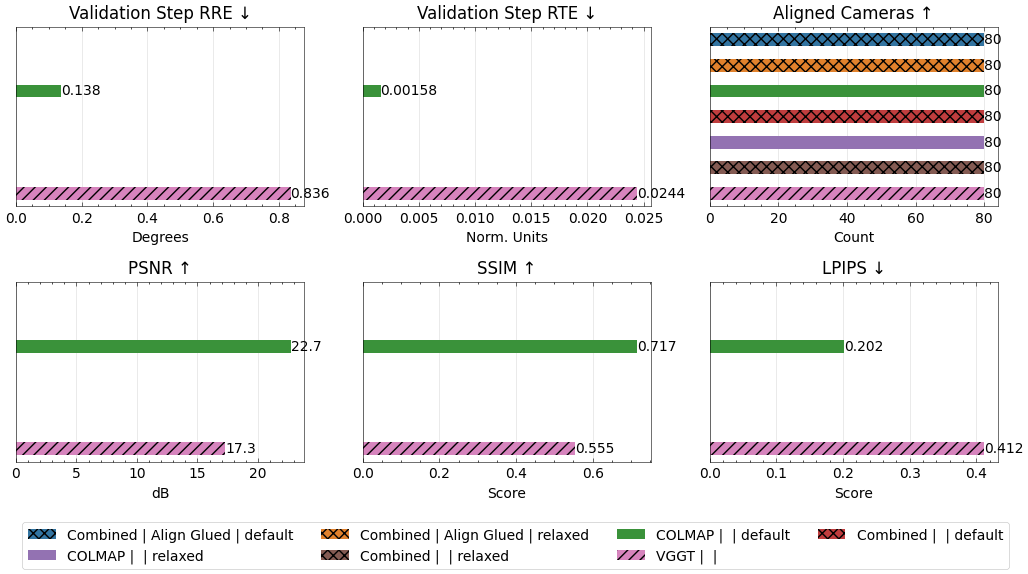

Values plotted in this chart, from the file beside it:
method, num_images, seed, conf_thres_value, num_points, sampling_mode, near_filtering_strength, near_filtering_quorum, reconstruct_pose_opt, optimisation_iterations, optimisation_neighbourhood, image_mode, num_cameras, gt_eval, use_gt_extrinsics, use_gt_intrinsics, use_gt_points, pose_opt, pose_opt_module, eval_opt, depth_loss_mode, error_opa, depth_lambda, depth_conf_mode
combined, 80, 42, 0.0, 88000, voxels, , , , 0, 10, farthestpose, , , , , , , , , , , 0.0, 
combined, 80, 42, 0.0, 88000, voxels, , , , 0, 10, farthestpose, , , , , , , , , , , 0.0, 
colmap, 80, 42, , 65047, , , , , 0, 10, farthestpose, 80, GT Eval, , , , Pose Opt, , , , , 0.0, 
combined, 80, 42, 0.0, 88000, voxels, , , , 0, 10, farthestpose, , , , , , , , , , , 0.0, 
colmap, 80, 42, , , , , , , 0, 10, farthestpose, , , , , , , , , , , 0.0, 
combined, 80, 42, 0.0, 88000, voxels, , , , 0, 10, farthestpose, , , , , , , , , , , 0.0, 
vggt, 80, 42, 0.0, 88000, voxels, , , , 0, 10, farthestpose, 80, GT Eval, , , , Pose Opt, , , , , 0.0, 
